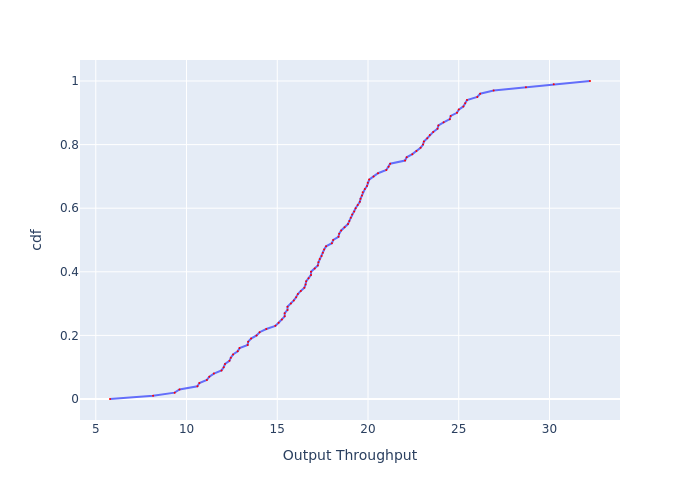

Values plotted in this chart, from the file beside it:
, cdf, Output Throughput
0, 0.0, 5.783
1, 0.01, 8.158
2, 0.02, 9.346
3, 0.03, 9.612
4, 0.04, 10.6
5, 0.05, 10.71
6, 0.06, 11.12
7, 0.07, 11.26
8, 0.08, 11.51
9, 0.09, 11.93
10, 0.1, 12.05
11, 0.11, 12.12
12, 0.12, 12.37
13, 0.13, 12.44
14, 0.14, 12.57
15, 0.15, 12.82
16, 0.16, 12.92
17, 0.17, 13.37
18, 0.18, 13.4
19, 0.19, 13.56
20, 0.2, 13.86
21, 0.21, 14.03
22, 0.22, 14.4
23, 0.23, 14.89
24, 0.24, 15.07
25, 0.25, 15.26
26, 0.26, 15.41
27, 0.27, 15.41
28, 0.28, 15.56
29, 0.29, 15.56
30, 0.3, 15.75
31, 0.31, 15.91
32, 0.32, 16.04
33, 0.33, 16.14
34, 0.34, 16.3
35, 0.35, 16.49
36, 0.36, 16.56
37, 0.37, 16.59
38, 0.38, 16.73
39, 0.39, 16.86
40, 0.4, 16.86
41, 0.41, 17.06
42, 0.42, 17.24
43, 0.43, 17.27
44, 0.44, 17.34
45, 0.45, 17.44
46, 0.46, 17.51
47, 0.47, 17.58
48, 0.48, 17.69
49, 0.49, 18.01
50, 0.5, 18.08
51, 0.51, 18.38
52, 0.52, 18.41
53, 0.53, 18.52
54, 0.54, 18.71
55, 0.55, 18.9
56, 0.56, 18.97
57, 0.57, 19.05
58, 0.58, 19.13
59, 0.59, 19.24
... 41 more rows
